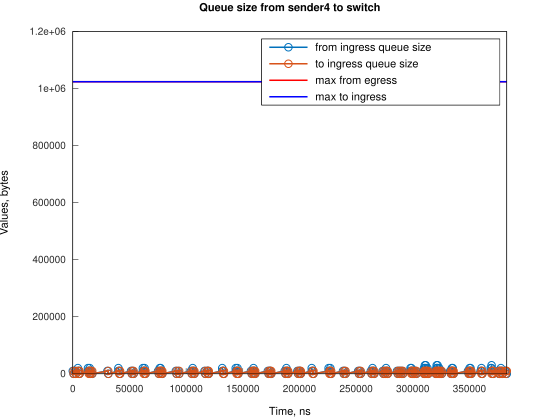

The data file committed next to this chart (first rows):
Time, from_ingress_queue_size, to_ingress_queue_size
0, 10000, nan
745.1, 0, 10000
749.1, 0, 0
2000, 10000, 0
2745, 0, 10000
2748, 0, 0
4474, 10000, 0
4474, 20000, 0
5219, 10000, 10000
5222, 10000, 0
5964, 0, 10000
5967, 0, 0
13420, 10000, 0
13422, 20000, 0
14166, 10000, 10000
14170, 10000, 0
14901, 20000, 0
14911, 10000, 0
15656, 0, 10000
15660, 0, 0
16391, 10000, 0
17136, 0, 10000
17140, 0, 0
30548, 10000, 0
31294, 0, 10000
31298, 0, 0
40234, 10000, 0
40235, 20000, 0
40979, 10000, 10000
40984, 10000, 0
41724, 0, 10000
41728, 0, 0
51414, 10000, 0
52159, 0, 10000
52164, 0, 0
52899, 10000, 0
53644, 0, 10000
53647, 0, 0
61841, 10000, 0
61842, 20000, 0
62586, 10000, 10000
62591, 10000, 0
63330, 20000, 0
63331, 10000, 10000
63335, 10000, 0
64076, 0, 10000
64080, 0, 0
75252, 10000, 0
75997, 0, 10000
76002, 0, 0
76742, 10000, 0
76743, 20000, 0
77487, 10000, 10000
77489, 10000, 0
77490, 20000, 0
78232, 10000, 10000
78235, 10000, 0
78977, 0, 10000
78980, 0, 0
90902, 10000, 0
... 241 more rows
